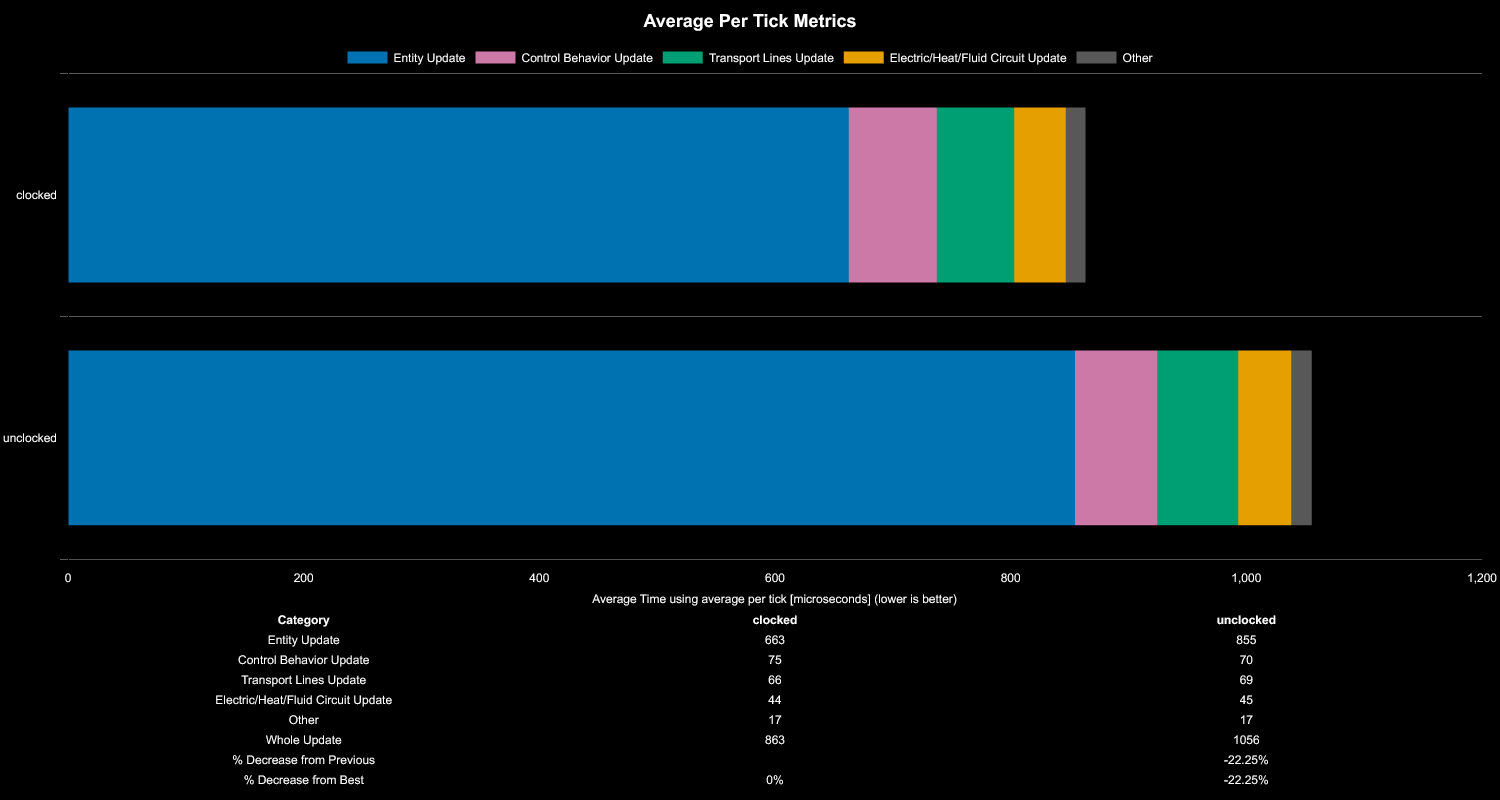

Values plotted in this chart, from the file beside it:
Save File, Entity Update, Control Behavior Update, Transport Lines Update, Electric/Heat/Fluid Circuit Update, Other, Whole Update, % Decrease from Previous, % Decrease from Best
clocked, 663, 75, 66, 44, 17, 863, , 0%
unclocked, 855, 70, 69, 45, 17, 1056, -22.25%, -22.25%
